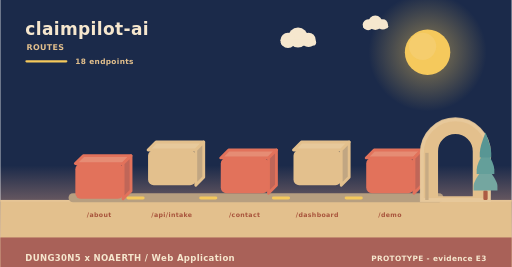
t = 0.00 s
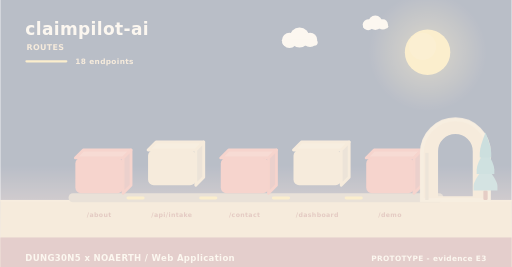
t = 2.00 s
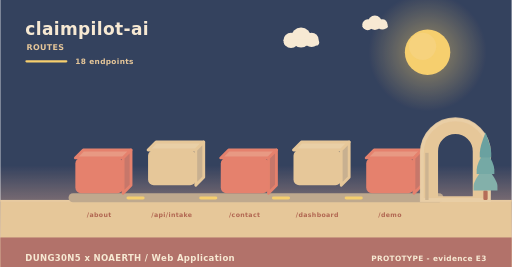
t = 3.98 s
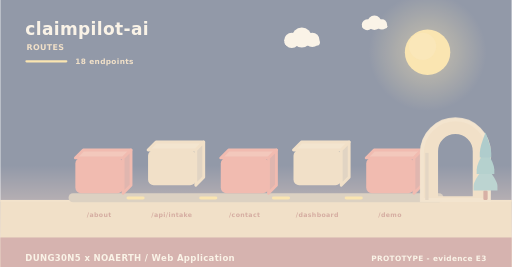
t = 4.98 s
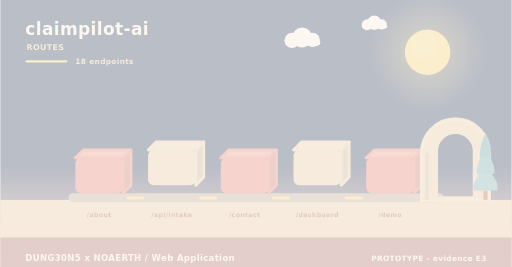
t = 5.40 s
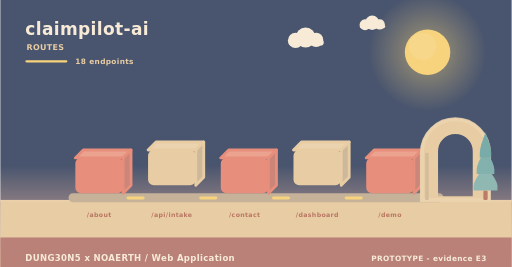
t = 10.00 s

The animated SVG that drew these frames (rendered in a browser with its animation timeline set to each time). Animation: 11 SMIL elements (animate=4,animateTransform=7); frames cover the first 10.00 s, repeats indefinitely.

<svg xmlns="http://www.w3.org/2000/svg" width="900" height="470" viewBox="0 0 900 470" role="img" aria-label="claimpilot-ai - how data moves"><linearGradient id="skyd" x1="0" y1="0" x2="0" y2="1"><stop offset="0" stop-color="#1b2a4a"/><stop offset="0.62" stop-color="#1b2a4a"/><stop offset="1" stop-color="#f3ad8a"/></linearGradient><rect width="900" height="470" fill="url(#skyd)"/><radialGradient id="sund"><stop offset="0.35" stop-color="#f5c95c" stop-opacity="0.34"/><stop offset="1" stop-color="#f5c95c" stop-opacity="0"/></radialGradient><circle cx="752" cy="92" r="104" fill="url(#sund)"/><circle cx="752" cy="92" r="40" fill="#f5c95c"/><circle cx="743.2" cy="81.6" r="24" fill="#f5d27e" opacity="0.5"/><g><circle cx="524" cy="66" r="17.64" fill="#f6e7ce"/><circle cx="506.36" cy="71.04" r="13.44" fill="#f6e7ce"/><circle cx="542.48" cy="70.2" r="12.6" fill="#f6e7ce"/><rect x="493.76" y="69.36" width="62.16" height="10.92" rx="5.46" fill="#f6e7ce"/><animateTransform attributeName="transform" type="translate" values="0 0;24 0;0 0" dur="36s" begin="0s" repeatCount="indefinite"/></g><g><circle cx="660" cy="40" r="12.6" fill="#f6e7ce"/><circle cx="647.4" cy="43.6" r="9.6" fill="#f6e7ce"/><circle cx="673.2" cy="43" r="9" fill="#f6e7ce"/><rect x="638.4" y="42.4" width="44.4" height="7.8" rx="3.9" fill="#f6e7ce"/><animateTransform attributeName="transform" type="translate" values="0 0;-18 0;0 0" dur="46s" begin="3s" repeatCount="indefinite"/></g><rect x="0" y="352" width="900" height="118" fill="#e3c08d"/><rect x="0" y="352" width="900" height="3" fill="#e6c596"/><text x="44" y="62" font-family="Verdana,DejaVu Sans,sans-serif" font-size="30" font-weight="700" letter-spacing="0.6" fill="#f6e7ce" text-anchor="start">claimpilot-ai</text><text x="46" y="88" font-family="Verdana,DejaVu Sans,sans-serif" font-size="14" font-weight="700" letter-spacing="0.6" fill="#e3c08d" text-anchor="start">ROUTES</text><rect x="44" y="106" width="74" height="4" rx="2" fill="#f5c95c"/><text x="132" y="112" font-family="Verdana,DejaVu Sans,sans-serif" font-size="13" font-weight="700" letter-spacing="0.6" fill="#e3c08d" text-anchor="start">18 endpoints</text><rect x="120" y="340" width="660" height="16" rx="8" fill="#b79f80"/><g><path d="M132,278 L216,278 L230,264 L146,264 Z" fill="#e68c74" stroke="#e2725b" stroke-width="5" stroke-linejoin="round"/><path d="M216,278 L230,264 L230,326 L216,340 Z" fill="#c06658" stroke="#e2725b" stroke-width="5" stroke-linejoin="round"/><rect x="132" y="278" width="84" height="62" rx="10" fill="#e2725b"/><animateTransform attributeName="transform" type="translate" values="0 10;0 0" dur="0.8s" begin="0s" fill="freeze"/></g><text x="174" y="382" font-family="Verdana,DejaVu Sans,sans-serif" font-size="11" font-weight="700" letter-spacing="0.6" fill="#a8543c" text-anchor="middle">/about</text><g><path d="M260,264 L344,264 L358,250 L274,250 Z" fill="#e7c99b" stroke="#e3c08d" stroke-width="5" stroke-linejoin="round"/><path d="M344,264 L358,250 L358,312 L344,326 Z" fill="#c1a682" stroke="#e3c08d" stroke-width="5" stroke-linejoin="round"/><rect x="260" y="264" width="84" height="62" rx="10" fill="#e3c08d"/><animateTransform attributeName="transform" type="translate" values="0 10;0 0" dur="0.8s" begin="0.26s" fill="freeze"/></g><text x="302" y="382" font-family="Verdana,DejaVu Sans,sans-serif" font-size="11" font-weight="700" letter-spacing="0.6" fill="#a8543c" text-anchor="middle">/api/intake</text><rect x="222" y="346" width="32" height="5" rx="3" fill="#f5c95c"/><animate attributeName="opacity" values="0.3;1;0.3" dur="3.4s" begin="0.5s" repeatCount="indefinite"/><g><path d="M388,278 L472,278 L486,264 L402,264 Z" fill="#e68c74" stroke="#e2725b" stroke-width="5" stroke-linejoin="round"/><path d="M472,278 L486,264 L486,326 L472,340 Z" fill="#c06658" stroke="#e2725b" stroke-width="5" stroke-linejoin="round"/><rect x="388" y="278" width="84" height="62" rx="10" fill="#e2725b"/><animateTransform attributeName="transform" type="translate" values="0 10;0 0" dur="0.8s" begin="0.52s" fill="freeze"/></g><text x="430" y="382" font-family="Verdana,DejaVu Sans,sans-serif" font-size="11" font-weight="700" letter-spacing="0.6" fill="#a8543c" text-anchor="middle">/contact</text><rect x="350" y="346" width="32" height="5" rx="3" fill="#f5c95c"/><animate attributeName="opacity" values="0.3;1;0.3" dur="3.4s" begin="1s" repeatCount="indefinite"/><g><path d="M516,264 L600,264 L614,250 L530,250 Z" fill="#e7c99b" stroke="#e3c08d" stroke-width="5" stroke-linejoin="round"/><path d="M600,264 L614,250 L614,312 L600,326 Z" fill="#c1a682" stroke="#e3c08d" stroke-width="5" stroke-linejoin="round"/><rect x="516" y="264" width="84" height="62" rx="10" fill="#e3c08d"/><animateTransform attributeName="transform" type="translate" values="0 10;0 0" dur="0.8s" begin="0.78s" fill="freeze"/></g><text x="558" y="382" font-family="Verdana,DejaVu Sans,sans-serif" font-size="11" font-weight="700" letter-spacing="0.6" fill="#a8543c" text-anchor="middle">/dashboard</text><rect x="478" y="346" width="32" height="5" rx="3" fill="#f5c95c"/><animate attributeName="opacity" values="0.3;1;0.3" dur="3.4s" begin="1.5s" repeatCount="indefinite"/><g><path d="M644,278 L728,278 L742,264 L658,264 Z" fill="#e68c74" stroke="#e2725b" stroke-width="5" stroke-linejoin="round"/><path d="M728,278 L742,264 L742,326 L728,340 Z" fill="#c06658" stroke="#e2725b" stroke-width="5" stroke-linejoin="round"/><rect x="644" y="278" width="84" height="62" rx="10" fill="#e2725b"/><animateTransform attributeName="transform" type="translate" values="0 10;0 0" dur="0.8s" begin="1.04s" fill="freeze"/></g><text x="686" y="382" font-family="Verdana,DejaVu Sans,sans-serif" font-size="11" font-weight="700" letter-spacing="0.6" fill="#a8543c" text-anchor="middle">/demo</text><rect x="606" y="346" width="32" height="5" rx="3" fill="#f5c95c"/><animate attributeName="opacity" values="0.3;1;0.3" dur="3.4s" begin="2s" repeatCount="indefinite"/><path d="M742,352 L742,269.04 A59,59 0 0 1 860,269.04 L860,352 Z M767.96,348 L767.96,266.4 A33.04,33.04 0 0 1 834.04,266.4 L834.04,348 Z" fill="#e3c08d" fill-rule="evenodd" stroke="#e3c08d" stroke-width="5" stroke-linejoin="round"/><path d="M742,352 L742,269.04 A59,59 0 0 1 860,269.04 L860,352 Z" fill="none" stroke="#e8c99d" stroke-width="7" stroke-linecap="round" opacity="0.85"/><rect x="747.9" y="269.04" width="5.9" height="82.96" fill="#c7ab84"/><rect x="850.22" y="335.36" width="7.56" height="16.64" rx="2.1" fill="#ac5b43"/><path d="M854,291.68 Q833,317.01 833,327.5 Q833,335.36 833,335.36 L875,335.36 Q875,335.36 875,327.5 Q875,317.01 854,291.68 Z" fill="#74a6a0"/><path d="M854,262.56 Q838.46,287.89 838.46,298.38 Q838.46,306.24 838.46,306.24 L869.54,306.24 Q869.54,306.24 869.54,298.38 Q869.54,287.89 854,262.56 Z" fill="#649f9a"/><path d="M854,233.44 Q843.92,258.77 843.92,269.26 Q843.92,277.12 843.92,277.12 L864.08,277.12 Q864.08,277.12 864.08,269.26 Q864.08,258.77 854,233.44 Z" fill="#589694"/><rect x="0" y="418" width="900" height="52" rx="0" fill="#a65c56" opacity="0.94"/><text x="44" y="460" font-family="Verdana,DejaVu Sans,sans-serif" font-size="15" font-weight="700" letter-spacing="0.6" fill="#f6e7ce" text-anchor="start">DUNG30N5 x NOAERTH  /  Web Application</text><text x="856" y="460" font-family="Verdana,DejaVu Sans,sans-serif" font-size="13" font-weight="700" letter-spacing="0.6" fill="#f6e7ce" text-anchor="end">PROTOTYPE  -  evidence E3</text></svg>
